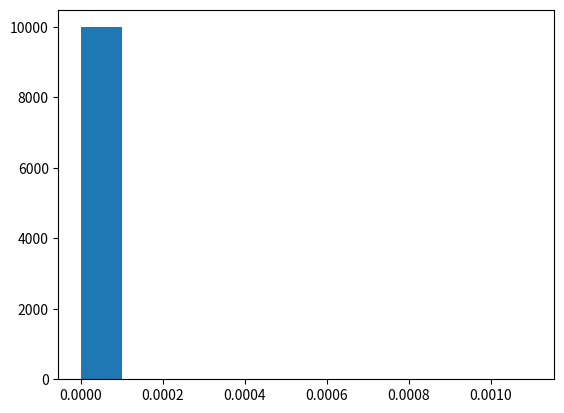

Generate this figure with matplotlib:
import random
import matplotlib.pyplot as plt

def sample_gamma(alpha, beta):
    """
    Sample gamma variate for small alpha, using
    transformation from Marsaglia&Tsang method
    
    http://www.hongliangjie.com/2012/12/19/how-to-generate-gamma-random-variables/
    """
    
    x = random.gammavariate(alpha + 1.0, beta)
    
    return x * pow( random.random(), 1.0/alpha )

if __name__ == "__main__":
    alpha = 0.0001
    bins = [0.0001 * i for i in range(12)]
    q = [sample_gamma(alpha, 1.0) for k in range(10000)]
    print(q)
    plt.hist(q, bins)
    plt.show()
    
